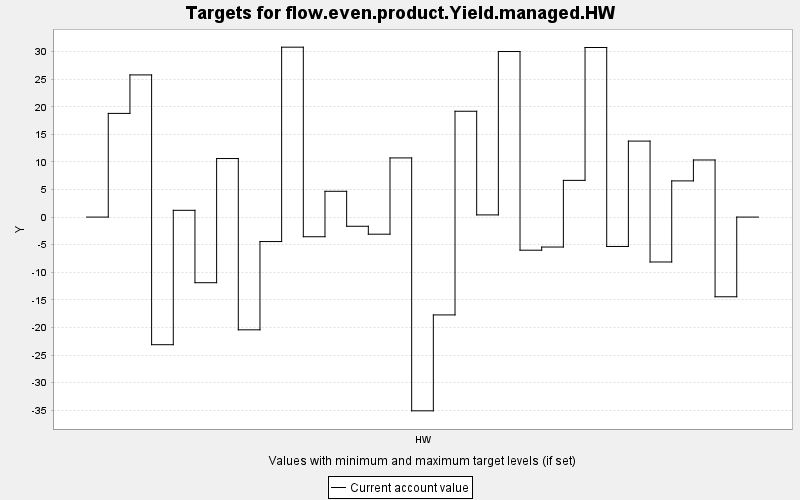

Values plotted in this chart, from the file beside it:
TARGET, PERIOD, YEAR, PERIODWIDTH, MINIMUM, MAXIMUM, MINWEIGHT, MAXWEIGHT, CURRENT, SUMMARY
flow.even.product.Yield.managed.HW, 0, 0, 10.0, 0.0, 10000, 1.0, 1.0, 0.0, 0.0
flow.even.product.Yield.managed.HW, 1, 10, 10.0, 0.0, 10000, 1.0, 1.0, 18.79, 0.0
flow.even.product.Yield.managed.HW, 2, 20, 10.0, 0.0, 10000, 1.0, 1.0, 25.77, 0.0
flow.even.product.Yield.managed.HW, 3, 30, 10.0, 0.0, 10000, 1.0, 1.0, -23.13, 0.0
flow.even.product.Yield.managed.HW, 4, 40, 10.0, 0.0, 10000, 1.0, 1.0, 1.227, 0.0
flow.even.product.Yield.managed.HW, 5, 50, 10.0, 0.0, 10000, 1.0, 1.0, -11.89, 0.0
flow.even.product.Yield.managed.HW, 6, 60, 10.0, 0.0, 10000, 1.0, 1.0, 10.61, 0.0
flow.even.product.Yield.managed.HW, 7, 70, 10.0, 0.0, 10000, 1.0, 1.0, -20.43, 0.0
flow.even.product.Yield.managed.HW, 8, 80, 10.0, 0.0, 10000, 1.0, 1.0, -4.437, 0.0
flow.even.product.Yield.managed.HW, 9, 90, 10.0, 0.0, 10000, 1.0, 1.0, 30.8, 0.0
flow.even.product.Yield.managed.HW, 10, 100, 10.0, 0.0, 10000, 1.0, 1.0, -3.561, 0.0
flow.even.product.Yield.managed.HW, 11, 110, 10.0, 0.0, 10000, 1.0, 1.0, 4.676, 0.0
flow.even.product.Yield.managed.HW, 12, 120, 10.0, 0.0, 10000, 1.0, 1.0, -1.665, 0.0
flow.even.product.Yield.managed.HW, 13, 130, 10.0, 0.0, 10000, 1.0, 1.0, -3.101, 0.0
flow.even.product.Yield.managed.HW, 14, 140, 10.0, 0.0, 10000, 1.0, 1.0, 10.72, 0.0
flow.even.product.Yield.managed.HW, 15, 150, 10.0, 0.0, 10000, 1.0, 1.0, -35.12, 0.0
flow.even.product.Yield.managed.HW, 16, 160, 10.0, 0.0, 10000, 1.0, 1.0, -17.73, 0.0
flow.even.product.Yield.managed.HW, 17, 170, 10.0, 0.0, 10000, 1.0, 1.0, 19.18, 0.0
flow.even.product.Yield.managed.HW, 18, 180, 10.0, 0.0, 10000, 1.0, 1.0, 0.393, 0.0
flow.even.product.Yield.managed.HW, 19, 190, 10.0, 0.0, 10000, 1.0, 1.0, 30.01, 0.0
flow.even.product.Yield.managed.HW, 20, 200, 10.0, 0.0, 10000, 1.0, 1.0, -6.004, 0.0
flow.even.product.Yield.managed.HW, 21, 210, 10.0, 0.0, 10000, 1.0, 1.0, -5.428, 0.0
flow.even.product.Yield.managed.HW, 22, 220, 10.0, 0.0, 10000, 1.0, 1.0, 6.655, 0.0
flow.even.product.Yield.managed.HW, 23, 230, 10.0, 0.0, 10000, 1.0, 1.0, 30.74, 0.0
flow.even.product.Yield.managed.HW, 24, 240, 10.0, 0.0, 10000, 1.0, 1.0, -5.327, 0.0
flow.even.product.Yield.managed.HW, 25, 250, 10.0, 0.0, 10000, 1.0, 1.0, 13.77, 0.0
flow.even.product.Yield.managed.HW, 26, 260, 10.0, 0.0, 10000, 1.0, 1.0, -8.139, 0.0
flow.even.product.Yield.managed.HW, 27, 270, 10.0, 0.0, 10000, 1.0, 1.0, 6.559, 0.0
flow.even.product.Yield.managed.HW, 28, 280, 10.0, 0.0, 10000, 1.0, 1.0, 10.35, 0.0
flow.even.product.Yield.managed.HW, 29, 290, 10.0, 0.0, 10000, 1.0, 1.0, -14.44, 0.0
flow.even.product.Yield.managed.HW, 30, 300, 10.0, 0.0, 10000, 1.0, 1.0, 0.0, 0.0
